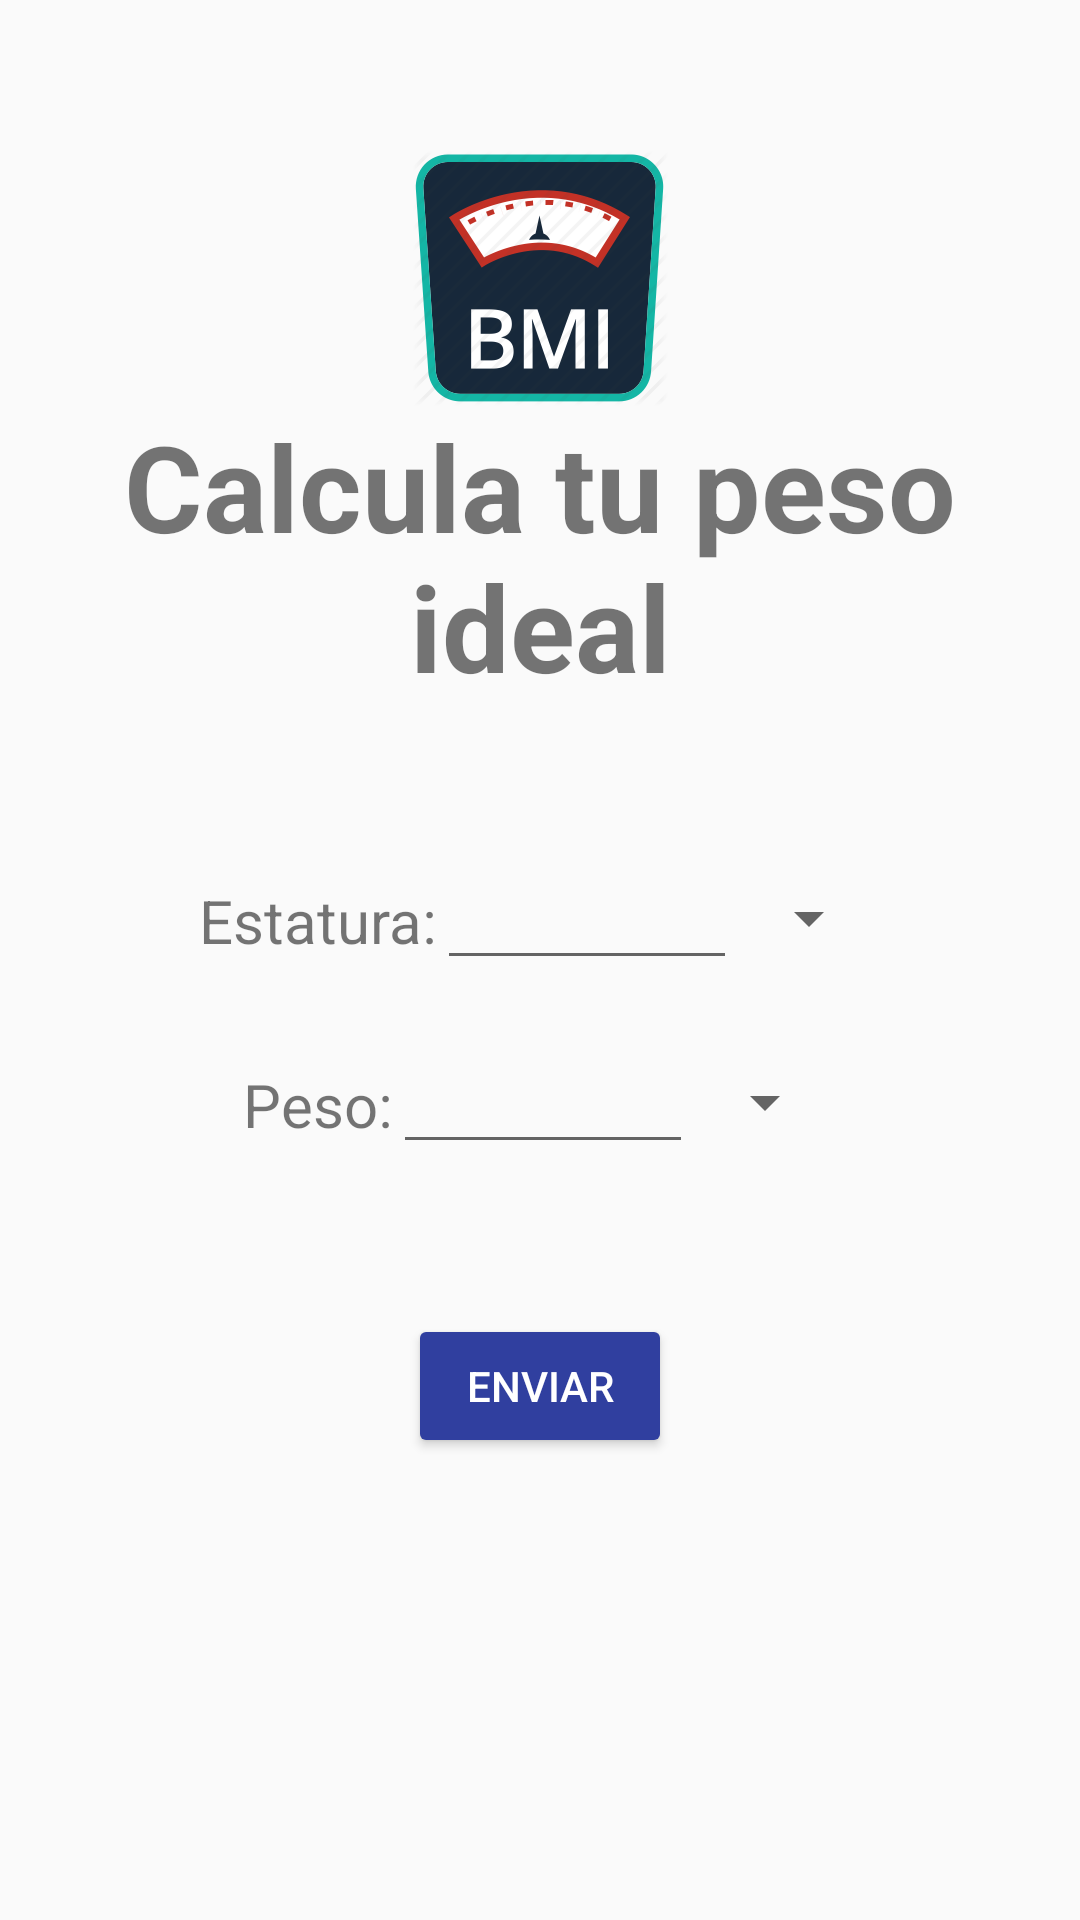

Here is an Android app screen rendered from its layout file. Give the layout XML and the strings, colors and styles it references.
<!-- AndroidManifest.xml: application theme AppTheme -->
<!-- res/layout/main.xml -->
<?xml version="1.0" encoding="utf-8"?>
<LinearLayout xmlns:android="http://schemas.android.com/apk/res/android"
    android:orientation="vertical"
    android:layout_width="match_parent"
    android:layout_height="match_parent"
    android:gravity="center_horizontal"
    android:paddingTop="50dp">

    <ImageView
        android:id="@+id/imageViewHeader"
        android:layout_width="wrap_content"
        android:layout_height="wrap_content"
        android:contentDescription="@string/imageViewHeader_Description"
        android:src="@drawable/bmi_icon"
        android:scaleType="centerInside"/>
    <TextView
        android:id="@+id/textViewTittle"
        android:layout_width="match_parent"
        android:layout_height="wrap_content"
        android:gravity="center"
        android:text="@string/app_name"
        android:textSize="40sp"
        android:textStyle="bold"
        android:layout_marginBottom="50dp"/>
    <LinearLayout
        android:layout_width="match_parent"
        android:layout_height="wrap_content"
        android:orientation="horizontal"
        android:gravity="center_horizontal">
            <TextView
                android:id="@+id/labelEstatura"
                android:layout_width="wrap_content"
                android:layout_height="wrap_content"
                android:labelFor="@id/editTextEstatura"
                android:text="@string/textViewEstatura_Text"
                android:textSize="20sp"/>
            <EditText
                android:id="@+id/editTextEstatura"
                android:inputType="text"
                android:layout_width="100dp"
                android:layout_height="wrap_content" />
            <Spinner
                android:id="@+id/spinnerSelectUnitEstatura"
                android:layout_width="wrap_content"
                android:layout_height="match_parent" />
    </LinearLayout>
    <LinearLayout
        android:layout_width="match_parent"
        android:layout_height="wrap_content"
        android:orientation="horizontal"
        android:gravity="center_horizontal"
        android:layout_marginTop="20dp"
        android:layout_marginBottom="50dp">
        <TextView
            android:id="@+id/labelPeso"
            android:labelFor="@id/editTextPeso"
            android:layout_width="wrap_content"
            android:layout_height="wrap_content"
            android:text="@string/textViewPeso_Text"
            android:textSize="20sp" />
        <EditText
            android:id="@+id/editTextPeso"
            android:inputType="text"
            android:layout_width="100dp"
            android:layout_height="wrap_content" />
        <Spinner
            android:id="@+id/spinnerSelectUnitPeso"
            android:layout_width="wrap_content"
            android:layout_height="match_parent" />
    </LinearLayout>
    <Button
        android:theme="@style/AppTheme.Button"
        android:layout_width="wrap_content"
        android:layout_height="wrap_content"
        android:text="@string/buttonSend_Text"/>

</LinearLayout>
<!-- resources referenced by this layout -->
<resources>
  <!-- drawable bmi_icon: png bitmap (drawable-xxhdpi, 18362 bytes) -->
  <string name="app_name">Calcula tu peso ideal</string>
  <string name="buttonSend_Text">Enviar</string>
  <string name="imageViewHeader_Description">Hello its me</string>
  <string name="textViewEstatura_Text">Estatura: </string>
  <string name="textViewPeso_Text">Peso: </string>
  <style name="AppTheme.Button" parent="Widget.AppCompat.Button.Colored">
          <item name="colorButtonNormal">@color/Blue</item>
          <item name="android:textColor">@color/White</item>
      </style>
  <style name="AppTheme" parent="Theme.AppCompat.Light.DarkActionBar">
          
          <item name="colorPrimary">@color/colorPrimary</item>
          <item name="colorPrimaryDark">@color/colorPrimaryDark</item>
          <item name="colorAccent">@color/colorAccent</item>
      </style>
  <color name="Blue">#303F9F</color>
  <color name="White">#FFFFFF</color>
  <color name="colorPrimary">#3F51B5</color>
  <color name="colorPrimaryDark">#303F9F</color>
  <color name="colorAccent">#FF4081</color>
</resources>
